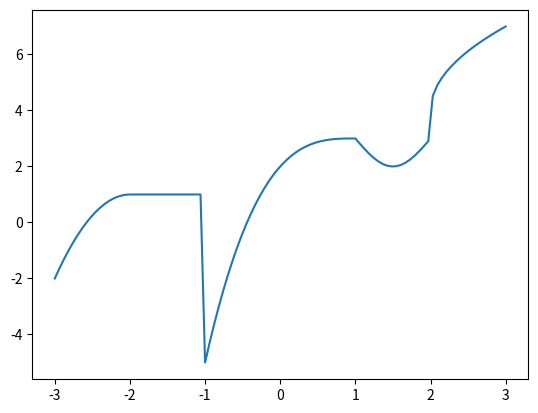

Python code for this plot:
# -*- coding: utf-8 -*-
"""
Created on Wed Feb 13 19:42:02 2019

@author: Lilleigh Stevie
"""
import numpy as np
import matplotlib.pyplot as plt

N = 100
x = np.linspace(-3,3, num=N)
y = np.zeros(N)


def function(x):
    if (x)<-2:
        f = -3*(x+2)**2+1
    elif (x)>=-2 and (x)<-1:
        f = 1
    elif (x)>=-1 and (x)<=1:
        f = (x-1)**3+3
    elif (x)>1 and (x)<2:
        f = np.sin(np.pi*x)+3
    else:
        f = 3*np.sqrt(x-2)+4
    return f
       
for ii in range(N):
    y[ii] = function(x[ii])


fig, ax = plt.subplots()
ax.plot(x,y)
plt.show()
       